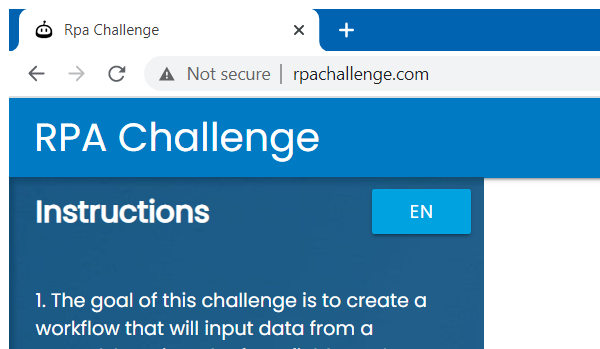
Workflow: Practice2

Step 1: Attach Browser RPA Challenge Website in window 'Rpa Challenge' (chrome.exe)
